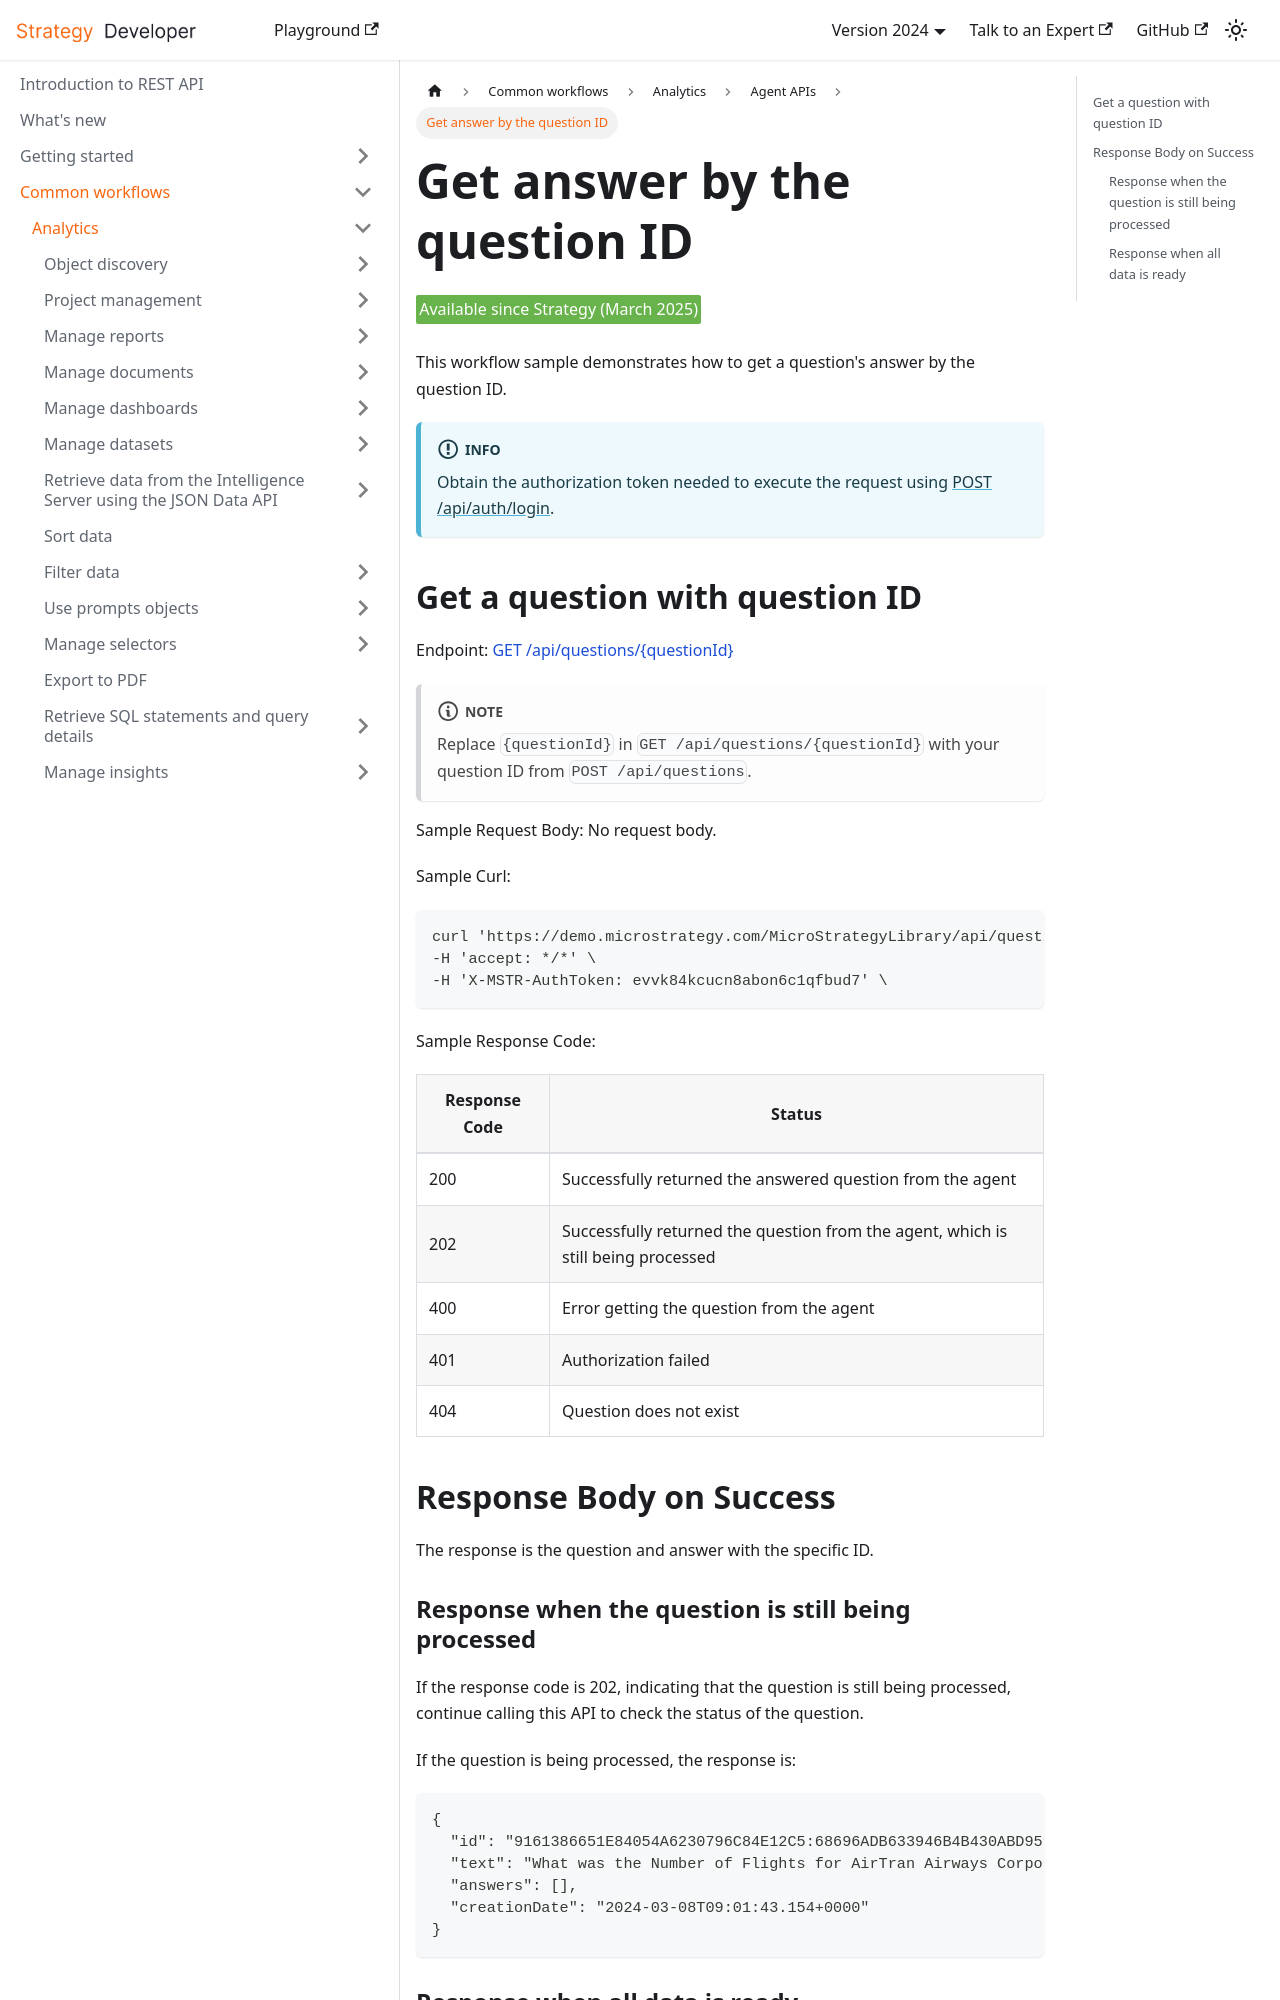

repository: MicroStrategy/rest-api-docs · page: common-workflows/analytics/auto-bot-api/get-question-by-id/index.html · generator: docusaurus

---
sidebar_label: Get answer by the question ID
title: Get answer by the question ID
description: This workflow sample demonstrates how to get a question's answer by the question ID.
---

<Available since="Strategy (March 2025)" />

This workflow sample demonstrates how to get a question's answer by the question ID.

:::info

Obtain the authorization token needed to execute the request using [POST /api/auth/login](https://demo.microstrategy.com/MicroStrategyLibrary/api-docs/index.html#/Authentication/postLogin).

:::

## Get a question with question ID

Endpoint: [GET /api/questions/\{questionId}](https://demo.microstrategy.com/MicroStrategyLibrary/api-docs/index.html#/Next-Gen%20AI/queryMessage_1)

:::note
Replace `{questionId}` in `GET /api/questions/{questionId}` with your question ID from `POST /api/questions`.
:::

Sample Request Body:
No request body.

Sample Curl:

```bash
curl 'https://demo.microstrategy.com/MicroStrategyLibrary/api/questions/9161386651E84054A6230796C84E12C5:68696ADB633946B4B430ABD959433B3B:FCC1C28296014AB19ABD877E60590890' \
-H 'accept: */*' \
-H 'X-MSTR-AuthToken: evvk84kcucn8abon6c1qfbud7' \
```

Sample Response Code:

| Response Code | Status                                                                            |
| ------------- | --------------------------------------------------------------------------------- |
| 200           | Successfully returned the answered question from the agent                        |
| 202           | Successfully returned the question from the agent, which is still being processed |
| 400           | Error getting the question from the agent                                         |
| 401           | Authorization failed                                                              |
| 404           | Question does not exist                                                           |

## Response Body on Success

The response is the question and answer with the specific ID.

### Response when the question is still being processed

If the response code is 202, indicating that the question is still being processed, continue calling this API to check the status of the question.

If the question is being processed, the response is:

```json
{
  "id": "9161386651E84054A6230796C84E12C5:68696ADB633946B4B430ABD959433B3B:FCC1C28296014AB19ABD877E60590890",
  "text": "What was the Number of Flights for AirTran Airways Corporation in July 2010?",
  "answers": [],
  "creationDate": "2024-03-08T09:01:43.154+0000"
}
```
